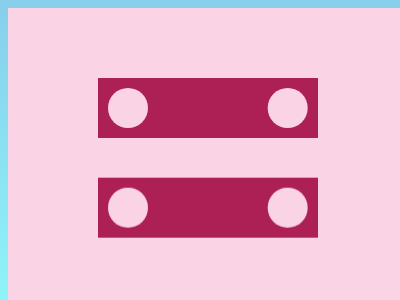

Write a web page that renders exactly this picture using CSS.

<!DOCTYPE html>
<html>

<head>
	<meta charset='utf-8'>
	<meta http-equiv='X-UA-Compatible' content='IE=edge'>
	<title>CSS Battle Daily Targets Solution - 3rd Feb, 2024</title>
	<style>
		body {
			display: grid;
			place-items: center;
			min-height: 96vh;
			background: linear-gradient(skyblue, rgb(143, 246, 249));
		}

		.container {
			height: 300px;
			width: 400px;
			background: #FAD3E5;
			position: relative;
		}

		.parent {
			height: 40px;
			background: #AD2056;
			margin: 70px 90px 170px;
			padding: 10px;
			-webkit-box-reflect: below 42q
		}

		p {
			height: 40px;
			width: 40px;
			border-radius: 50%;
			background: #FAD3E5;
			box-shadow: 169q 0#FAD3E5;
			margin: 0;
		}
	</style>
</head>

<body>
	<div class="container">
		<div class="parent">
			<p></p>
		</div>
	</div>
</body>

</html>
